4-way image classification set "split" from GitHub (Akshat-Aggarwal-200/Plant-Disease-Detection); label vocabulary: apple apple scab, apple black rot, apple cedar apple rust, apple healthy.

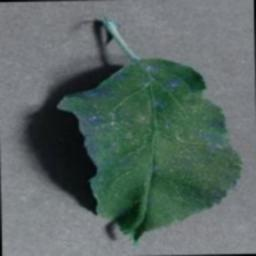
Label: apple cedar apple rust

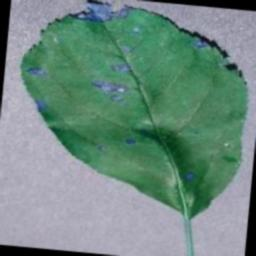
Label: apple black rot

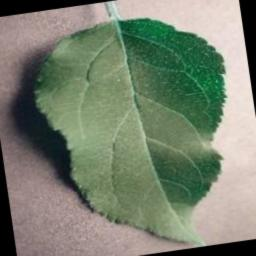
Label: apple healthy

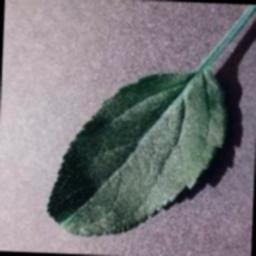
Label: apple healthy

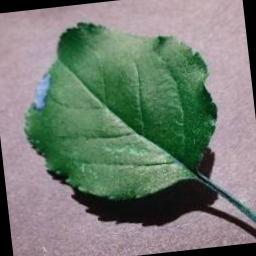
Label: apple black rot

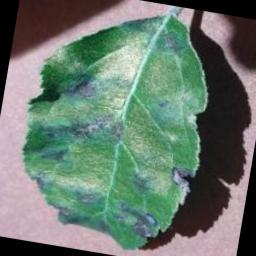
Label: apple apple scab
